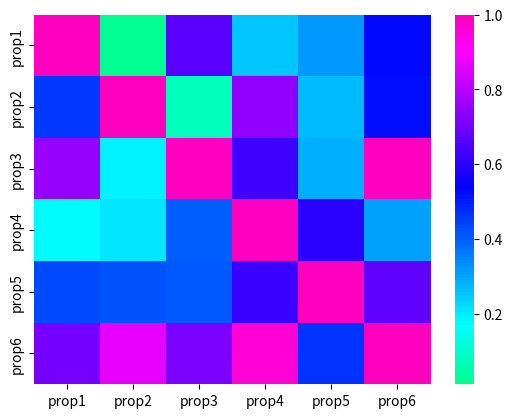

This figure's Python source:
# 导入库
import seaborn as sns
import pandas as pd
import numpy as np
import matplotlib.pyplot as plt

# 生成数据集
data = np.random.random((6,6))
np.fill_diagonal(data,np.ones(6))
features = ["prop1","prop2","prop3","prop4","prop5", "prop6"]
data = pd.DataFrame(data, index = features, columns=features)
print(data)
# 绘制热力图
heatmap_plot = sns.heatmap(data, center=0, cmap='gist_rainbow')
plt.show()